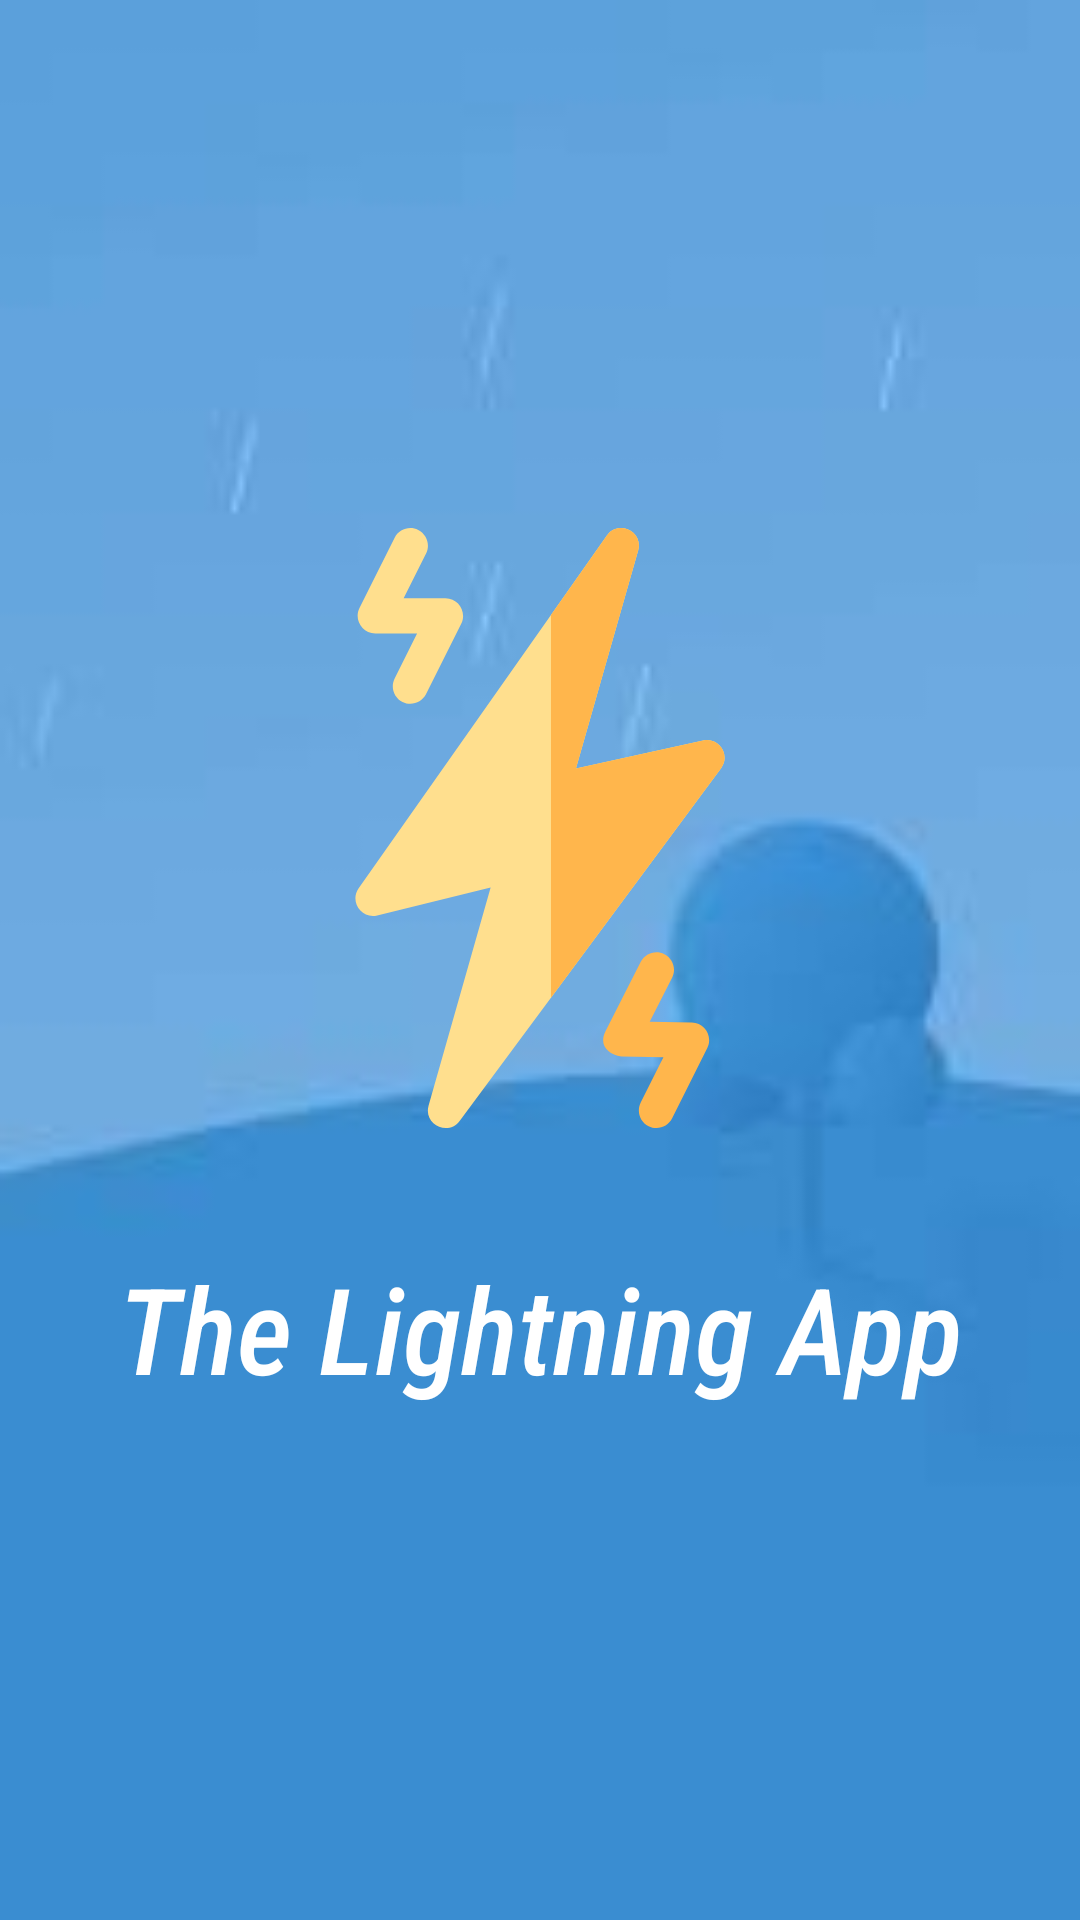

Here is an Android app screen rendered from its layout file. Give the layout XML and the strings, colors and styles it references.
<!-- AndroidManifest.xml: activity theme AppTheme_Translucent -->
<!-- res/layout/activity_splash.xml -->
<?xml version="1.0" encoding="utf-8"?>
<androidx.constraintlayout.widget.ConstraintLayout xmlns:android="http://schemas.android.com/apk/res/android"
    xmlns:app="http://schemas.android.com/apk/res-auto"
    xmlns:tools="http://schemas.android.com/tools"
    android:layout_width="match_parent"
    android:layout_height="match_parent"
    android:background="@drawable/app_bg"
    tools:context=".ui.SplashActivity">

    <androidx.appcompat.widget.AppCompatImageView
        android:id="@+id/iv"
        android:layout_width="200dp"
        android:layout_height="200dp"
        app:layout_constraintBottom_toBottomOf="parent"
        app:layout_constraintLeft_toLeftOf="parent"
        app:layout_constraintRight_toRightOf="parent"
        app:layout_constraintTop_toTopOf="parent"
        app:layout_constraintVertical_bias=".4"
        app:srcCompat="@drawable/ic_energy" />

    <androidx.appcompat.widget.AppCompatTextView
        android:id="@+id/tv"
        android:layout_width="wrap_content"
        android:layout_height="wrap_content"
        android:layout_marginTop="40dp"
        android:fontFamily="sans-serif-condensed-medium"
        android:text="@string/app_name"
        android:textColor="@color/colorWhite"
        android:textSize="40sp"
        android:textStyle="italic"
        app:layout_constraintLeft_toLeftOf="parent"
        app:layout_constraintRight_toRightOf="parent"
        app:layout_constraintTop_toBottomOf="@+id/iv" />

</androidx.constraintlayout.widget.ConstraintLayout>
<!-- resources referenced by this layout -->
<resources>
  <color name="colorWhite">#FFFFFF</color>
  <!-- drawable app_bg: jpg bitmap (drawable, 1330 bytes) -->
  <!-- drawable ic_energy (drawable) -->
  <vector xmlns:android="http://schemas.android.com/apk/res/android"
      android:width="512dp"
      android:height="512dp"
      android:viewportWidth="512.046"
      android:viewportHeight="512.046">
      <path
          android:fillColor="#ffdf8e"
          android:pathData="m395.316,181.391 l-108.61,23.75 53.1,-185.98c4.62,-16.17 -17,-26.52 -26.69,-12.75l-47.73,67.81 -164.13,233.19c-7.96,11.31 2.42,26.5 15.85,23.19l96.79,-23.82 -52.94,186.16c-4.56,16.04 16.67,26.26 26.48,13.03l77.95,-105.15 145.19,-195.85c8.23,-11.11 -1.75,-26.54 -15.26,-23.58z" />
      <path
          android:fillColor="#ffb64c"
          android:pathData="m410.576,204.971 l-145.19,195.85v-326.6l47.73,-67.81c9.69,-13.77 31.31,-3.42 26.69,12.75l-53.1,185.98 108.61,-23.75c13.51,-2.96 23.49,12.47 15.26,23.58z" />
      <path
          android:fillColor="#ffb64c"
          android:pathData="m385.636,422.043 l-35.999,-0.6 19.12,-37.603c3.755,-7.385 0.813,-16.415 -6.572,-20.169 -7.386,-3.756 -16.415,-0.813 -20.17,6.572l-30,59c-6.103,11.965 1.884,19.807 13.387,21.801l35.914,0.599 -19.345,38.691c-3.705,7.41 -0.702,16.419 6.708,20.125 7.424,3.712 16.426,0.687 20.124,-6.708l30,-60c4.927,-9.858 -2.203,-21.546 -13.167,-21.708z" />
      <path
          android:fillColor="#ffdf8e"
          android:pathData="m152.094,1.624c-7.41,-3.704 -16.42,-0.701 -20.125,6.708l-30,60c-4.879,9.759 2.079,21.708 13.504,21.708h35.642l-19.146,38.292c-3.705,7.41 -0.701,16.419 6.708,20.125 7.424,3.712 16.427,0.687 20.125,-6.708l30,-60c4.991,-9.983 -2.35,-21.708 -13.417,-21.708h-35.729l19.146,-38.292c3.705,-7.41 0.701,-16.42 -6.708,-20.125z" />
  </vector>
  <string name="app_name">The Lightning App</string>
  <style name="AppTheme_Translucent" parent="@style/Theme.MaterialComponents.Light.NoActionBar">
          <item name="windowNoTitle">true</item>
          <item name="android:windowFullscreen">true</item>
          <item name="android:background">@android:color/transparent</item>
          <item name="windowActionBar">false</item>
          <item name="android:windowBackground">@android:color/transparent</item>
          <item name="android:colorBackgroundCacheHint">@null</item>
          <item name="android:windowAnimationStyle">@android:style/Animation.Translucent</item>
          <item name="colorPrimaryDark">@color/colorPrimaryDark</item>
          <item name="android:backgroundDimEnabled">true</item>
          <item name="android:backgroundDimAmount">0.5</item>
      </style>
  <color name="colorPrimaryDark">#0031ca</color>
</resources>
